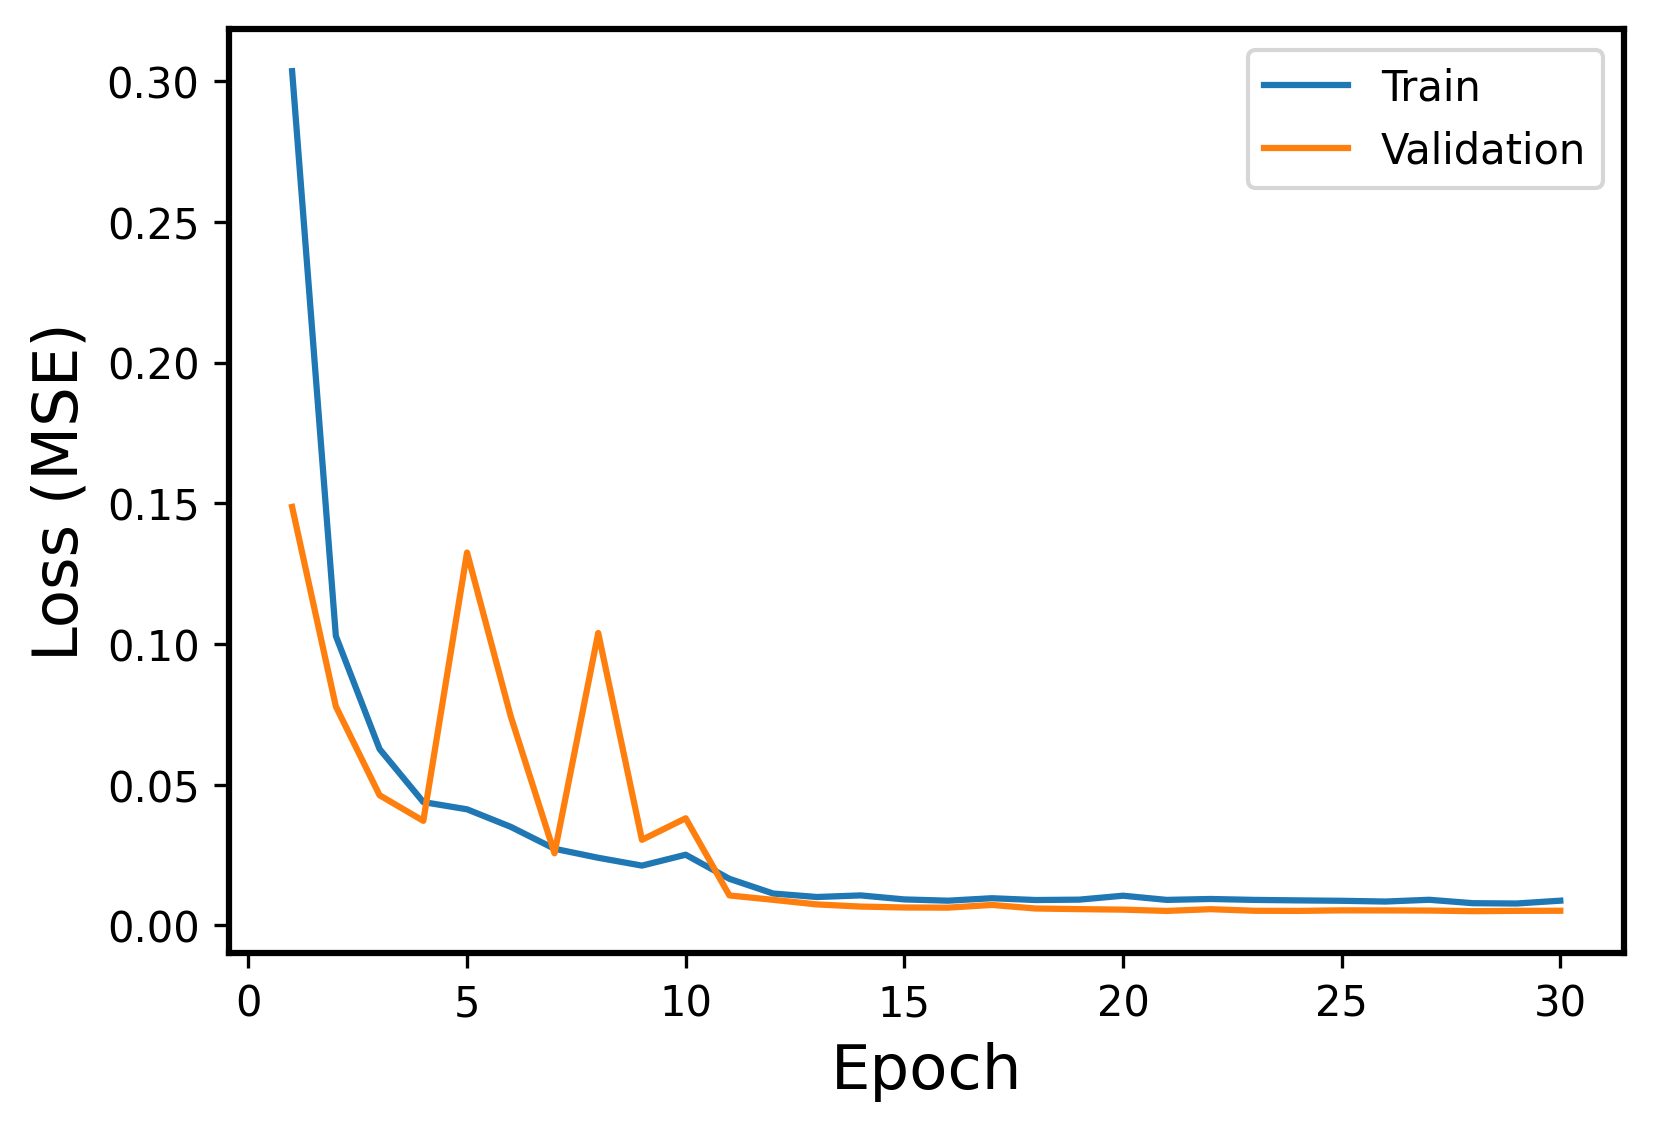

Source data for this figure (header and first rows):
Epoch, Events, Error
1, Train, 0.3035
1, Validation, 0.1487
2, Train, 0.1029
2, Validation, 0.07783
3, Train, 0.06268
3, Validation, 0.04628
4, Train, 0.04385
4, Validation, 0.03717
5, Train, 0.04128
5, Validation, 0.1325
6, Train, 0.03505
6, Validation, 0.07427
7, Train, 0.02726
7, Validation, 0.02566
8, Train, 0.02406
8, Validation, 0.1039
9, Train, 0.02128
9, Validation, 0.03044
10, Train, 0.02515
10, Validation, 0.0381
11, Train, 0.01658
11, Validation, 0.01067
12, Train, 0.01136
12, Validation, 0.009119
13, Train, 0.01012
13, Validation, 0.007489
14, Train, 0.01069
14, Validation, 0.006723
15, Train, 0.009264
15, Validation, 0.006397
16, Train, 0.008815
16, Validation, 0.006338
17, Train, 0.009691
17, Validation, 0.007305
18, Train, 0.00905
18, Validation, 0.006037
19, Train, 0.009186
19, Validation, 0.005815
20, Train, 0.01058
20, Validation, 0.005635
21, Train, 0.009098
21, Validation, 0.005175
22, Train, 0.009422
22, Validation, 0.0058
23, Train, 0.009097
23, Validation, 0.005231
24, Train, 0.008921
24, Validation, 0.00518
25, Train, 0.008778
25, Validation, 0.005379
26, Train, 0.00851
26, Validation, 0.005355
27, Train, 0.009138
27, Validation, 0.005306
28, Train, 0.00793
28, Validation, 0.005091
29, Train, 0.007815
29, Validation, 0.005201
30, Train, 0.008817
30, Validation, 0.005238
